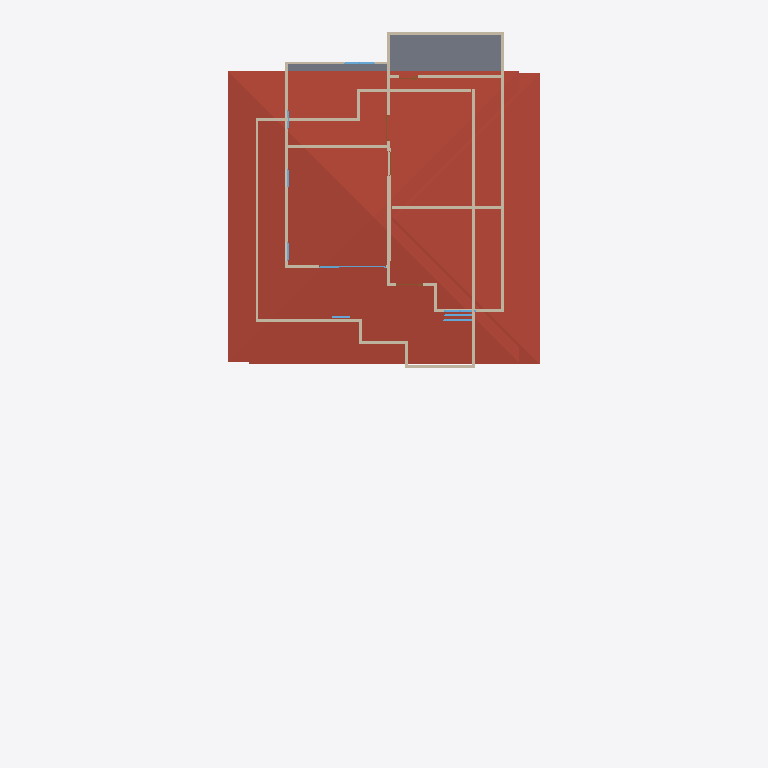
Plan cut of the same IFC building model at storey '2F' (level 3.00 m, cut at 4.40 m), seen from above with north up, elements coloured by IFC class: 26 walls (beige), 9 windows (light blue), 4 slabs (grey), 3 doors (brown), 2 roofs (red-brown). Cut surfaces are drawn darker.
Extent 10.7 m × 24.4 m × 7.1 m (x, y, z). Storeys (2): GF at 0.00 m; 2F at 3.00 m. Elements (80): 39 IfcWall, 20 IfcWindow, 10 IfcSlab, 8 IfcDoor, 3 IfcRoof.

HEADER;
FILE_DESCRIPTION(('ViewDefinition[DesignTransferView]'),'2;1');
FILE_NAME('s03-activity.ifc','2026-10-15T22:21:29-07:00',(''),(''),'IfcOpenShell 0.8.5-post1','Bonsai 0.8.5-post1','Nobody');
FILE_SCHEMA(('IFC4'));
ENDSEC;
DATA;
#1=IFCPROJECT('0c2e_uAUz85xtfXeH39j5S',$,'My Project',$,$,$,$,(#10,#22),#5);
#27=IFCSITE('3$Bg$UoBzFbxxcy3drPTAv',$,'My Site',$,$,#50,$,$,$,$,$,$,$,$);
#33=IFCBUILDING('0lGblv8vHEbR$8HBBlMGLD',$,'My Building',$,$,#56,$,$,$,$,$,$);
#39=IFCBUILDINGSTOREY('1oSAoOeTzEoByctmuP9H55',$,'2F',$,$,#10330,$,$,$,$);
#63=IFCBUILDINGSTOREY('1nMldQpvD9mQqe26tb4d3B',$,'GF',$,$,#79,$,$,$,$);
#6410=IFCROOF('3ESugY43PAMuw_wrhDW4F_',$,'Roof',$,$,#10345,#6418,$,$);
#6388=IFCROOF('3C5JxuYa97C9A$o3AWBxf3',$,'Roof',$,$,#10340,#6397,$,$);
#8299=IFCSLAB('05HVIeHrn9Awh8wkNoePlq',$,'Slab',$,$,#10480,#8313,$,$);
#7439=IFCWALL('2_2KJaZu1EF8MkUUAaNd4T',$,'Wall',$,$,#10445,#7445,$,$);
#6674=IFCWALL('3s$iw3o$XCs835DzBL5OJ2',$,'Wall',$,$,#10395,#6680,$,$);
#8321=IFCSLAB('1KAb7j9ov23gvIZUDHZKMp',$,'Slab',$,$,#10485,#8335,$,$);
#7289=IFCWALL('2QBob8plT6H9daRP03jNj8',$,'Wall',$,$,#10415,#7295,$,$);
#6524=IFCWALL('3xelYigqjCfA50Xab1pD5Z',$,'Wall',$,$,#10365,#6530,$,$);
#8458=IFCSLAB('2yN6q7t2D7jwudgaY5zTK0',$,'Slab',$,$,#10505,#8472,$,$);
#7214=IFCWALL('3K93vGSXbCmgKbWlxb4Aow',$,'Wall',$,$,#10400,#7220,$,$);
#6448=IFCWALL('0TGattHx5FtArOVLEBlZ1J',$,'Wall',$,$,#10350,#6455,$,$);
#8023=IFCWALL('2jtTFoRJn2GP5aDpm2QeFw',$,'Wall',$,$,#10460,#8029,$,$);
#7985=IFCWALL('1AddqnyUzFCu7mi2ptrBWc',$,'Wall',$,$,#10455,#7991,$,$);
#6549=IFCWALL('2p0ytu1LjAHh2d3HeX3hQr',$,'Wall',$,$,#10370,#6555,$,$);
#6499=IFCWALL('0Oofo$1NbDBAU3YHOK$dd8',$,'Wall',$,$,#10355,#6505,$,$);
#7882=IFCWALL('1xB$OY3r15_BVDGrt32p71',$,'Wall',$,$,#10470,#7888,$,$);
#8480=IFCSLAB('1fWOUBZ5DAUgrVDWnF5aZ$',$,'Slab',$,$,#10510,#8494,$,$);
#8061=IFCWALL('0C0EdRSq59AAhrlvAuUt5h',$,'Wall',$,$,#10465,#8067,$,$);
#6649=IFCWALL('1NoOuWSfDFyx58BnNMgYfV',$,'Wall',$,$,#10390,#6655,$,$);
#7907=IFCWALL('1bq3ur9bv8SwqVWXZ6M88d',$,'Wall',$,$,#10450,#7913,$,$);
#7264=IFCWALL('2p7xNmbUTEfgcVFcR2GlM$',$,'Wall',$,$,#10410,#7270,$,$);
#6599=IFCWALL('1MCy$bvFf67x_t7tMInDrE',$,'Wall',$,$,#10380,#6605,$,$);
#7414=IFCWALL('2NPV4PhEr20BmgK93Tx7ly',$,'Wall',$,$,#10440,#7420,$,$);
#7314=IFCWALL('0JddGNNkH57wOMEmDe0oBL',$,'Wall',$,$,#10420,#7320,$,$);
#8212=IFCWALL('0AjtnaKf9AVB8Xjd5jr9HG',$,'Wall',$,$,#10475,#8218,$,$);
#6474=IFCWALL('1DWbwhQzz8cevECw9Keq_n',$,'Wall',$,$,#10360,#6480,$,$);
#7239=IFCWALL('3QGU$mS31CHBzD5GVHeISH',$,'Wall',$,$,#10405,#7245,$,$);
#7389=IFCWALL('10t7OioGLAghZSm2Z7phEg',$,'Wall',$,$,#10435,#7395,$,$);
#6624=IFCWALL('2Q8$y1uFb0rROD9dyRqzrO',$,'Wall',$,$,#10385,#6630,$,$);
#10729=IFCWINDOW('3rd$T$wCrFSg$yRwTJ0Vwk',$,'Window',$,$,#11030,#10738,$,1.9327690601348877,2.2830240726470947,$,.SINGLE_PANEL.,$);
#6574=IFCWALL('1NhbqgJDz7A80KVEHUTwUs',$,'Wall',$,$,#10375,#6580,$,$);
#7364=IFCWALL('24nQ3GPS5AX8RWV9lH5nqG',$,'Wall',$,$,#10430,#7370,$,$);
#9162=IFCWINDOW('3wvHvBqvD4IudRv82c39cB',$,'Window',$,$,#9923,#9170,$,0.9009919166564941,1.0759387016296387,$,.DOUBLE_PANEL_VERTICAL.,$);
#8778=IFCWINDOW('1mTe0siQv0VxJUIurjLrWr',$,'Window',$,$,#9373,#8786,$,0.9009919166564941,1.0759387016296387,$,.DOUBLE_PANEL_VERTICAL.,$);
#8722=IFCWINDOW('3h4HTCNgj2AO2v6Mpu4cJq',$,'Window',$,$,#10520,#8730,$,0.9009919166564941,1.0759387016296387,$,$,$);
#8750=IFCWINDOW('0HGPBeAjv9iwBANo7C1D16',$,'Window',$,$,#10525,#8758,$,0.9009919166564941,1.0759387016296387,$,$,$);
#7339=IFCWALL('0dcm_kDND8awxS2kpy5g_U',$,'Wall',$,$,#10425,#7345,$,$);
#9551=IFCWINDOW('0u9Z2e5rH1uxC12HpRuly5',$,'Window',$,$,#9938,#9559,$,0.8914601802825928,0.6379951238632202,$,$,$);
#10556=IFCWINDOW('2NQeKX7GD5TQ9hWV1wMNlx',$,'Window',$,$,#10583,#10564,$,0.8914601802825928,0.6379951238632202,$,$,$);
#9502=IFCWINDOW('29yNVFwOb6VvTWgKs1AenL',$,'Window',$,$,#9933,#9510,$,0.8914601802825928,0.6379951238632202,$,$,$);
#9701=IFCDOOR('0HLTEYeTn1HuoZc5soBoMZ',$,'Door',$,$,#9756,#9709,$,1.9797351360321045,0.8850510120391846,$,$,$);
#8524=IFCDOOR('3xld_gNQz2H8h5TQvskiwn',$,'Door',$,$,#8721,#8532,$,1.9797351360321045,0.9531474113464355,$,.SINGLE_SWING_LEFT.,$);
#9453=IFCWINDOW('14VYRSOfL9wQfNZzF1EaXe',$,'Window',$,$,#9928,#9461,$,0.8914601802825928,0.6379951238632202,$,$,$);
#9813=IFCDOOR('3Dt8y1ovr71gBWRl0fM4TD',$,'Door',$,$,#9943,#9821,$,1.9797351360321045,0.6680269241333008,$,$,$);
ENDSEC;
